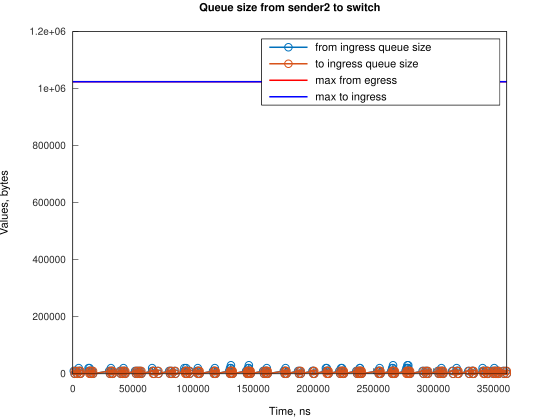

The data file committed next to this chart (first rows):
Time, from_ingress_queue_size, to_ingress_queue_size
822, 10000, nan
1567, 0, 10000
1571, 0, 0
2822, 10000, 0
3567, 0, 10000
3570, 0, 0
4918, 10000, 0
4918, 20000, 0
5663, 10000, 10000
5665, 10000, 0
6408, 0, 10000
6410, 0, 0
13108, 10000, 0
13110, 20000, 0
13854, 10000, 0
13857, 20000, 0
14599, 10000, 10000
14602, 10000, 0
15344, 0, 10000
15346, 0, 0
16090, 10000, 0
16835, 0, 10000
16836, 0, 0
30250, 10000, 0
30996, 0, 10000
30998, 0, 0
31738, 10000, 0
31739, 20000, 0
32483, 10000, 10000
32485, 10000, 0
33228, 0, 10000
33230, 0, 0
39189, 10000, 0
39934, 0, 10000
39936, 0, 0
40678, 10000, 0
41423, 0, 10000
41425, 0, 0
42168, 10000, 0
42169, 20000, 0
42914, 10000, 10000
42915, 10000, 0
43658, 0, 10000
43660, 0, 0
51855, 10000, 0
52600, 0, 10000
52602, 0, 0
53344, 10000, 0
54089, 0, 10000
54091, 0, 0
54834, 10000, 0
55579, 0, 10000
55581, 0, 0
56324, 10000, 0
57070, 0, 10000
57072, 0, 0
66011, 10000, 0
66012, 20000, 0
66756, 10000, 10000
66758, 10000, 0
... 236 more rows
